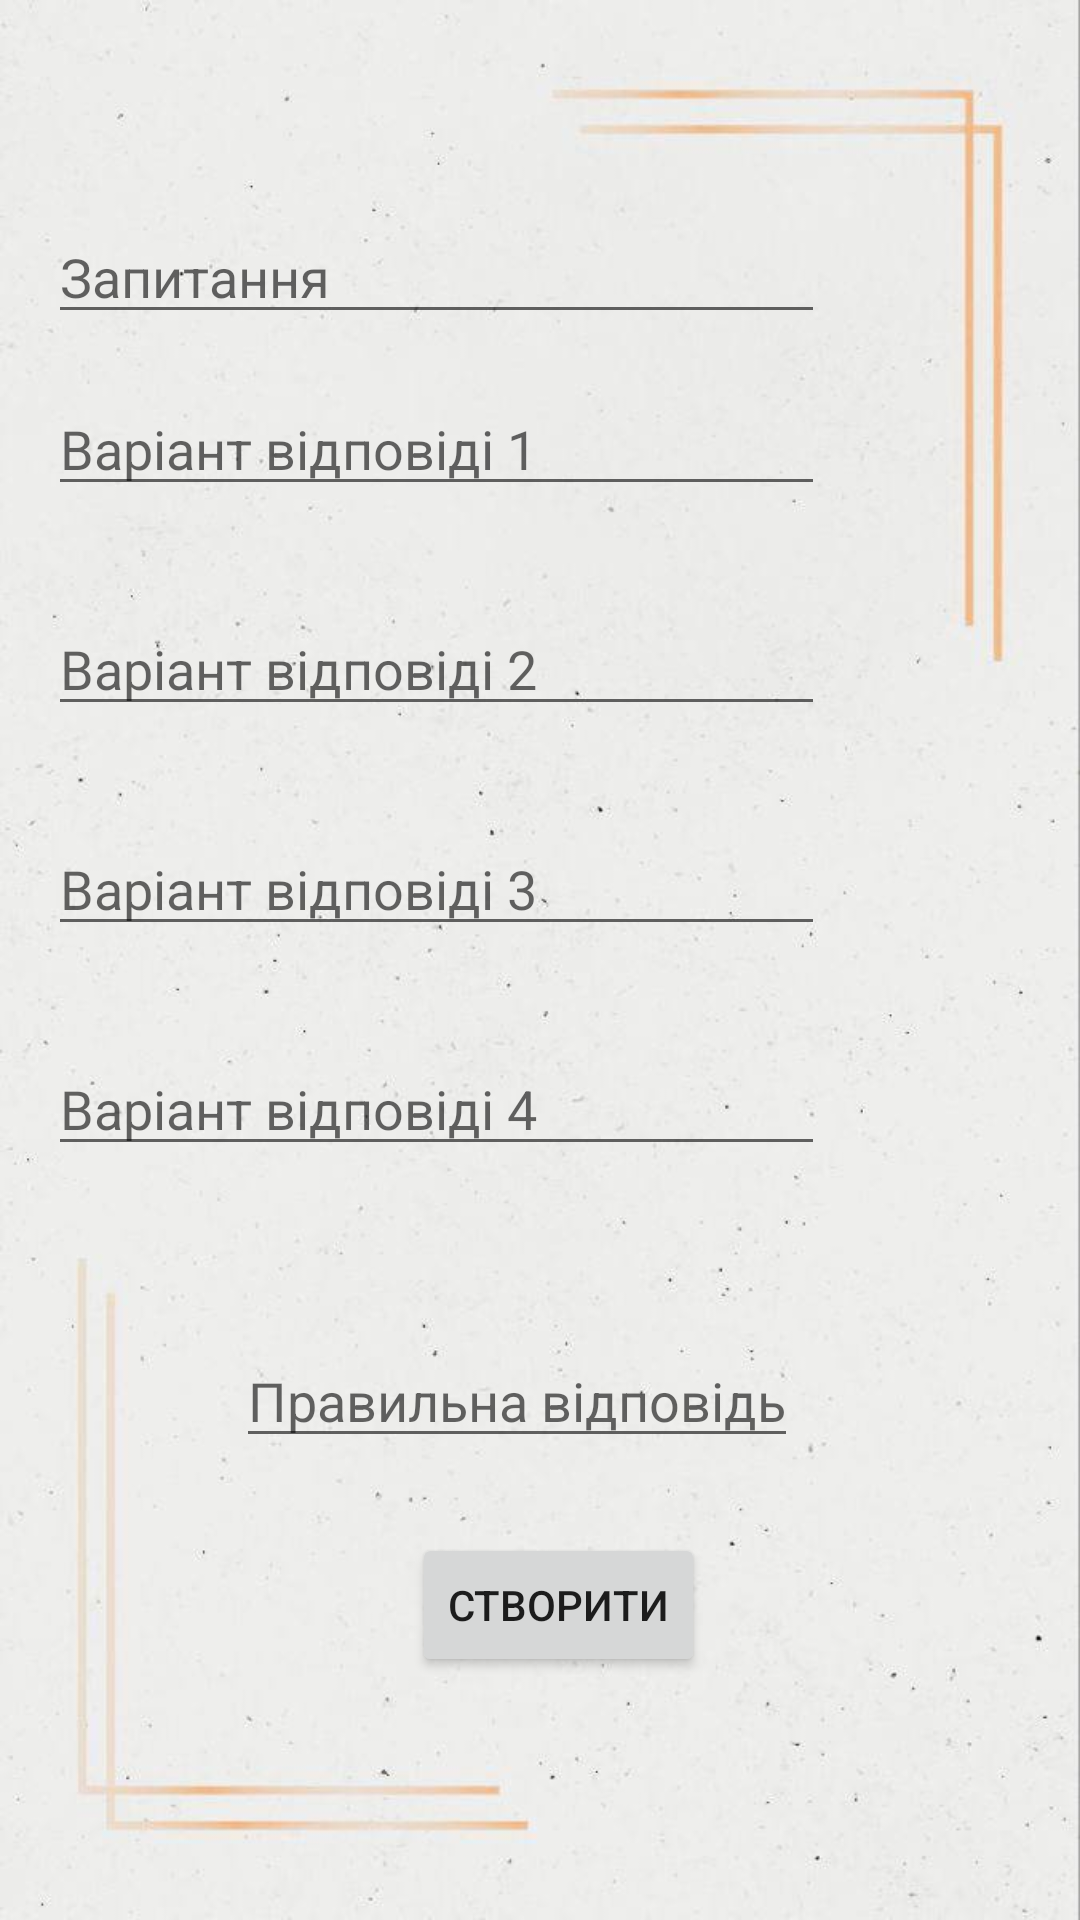

Write the Android layout XML for this screen, with the resource values it uses.
<!-- AndroidManifest.xml: application theme Theme.Java -->
<!-- res/layout/activity_boolean_quiz.xml -->
<?xml version="1.0" encoding="utf-8"?>
<RelativeLayout xmlns:android="http://schemas.android.com/apk/res/android"
    xmlns:tools="http://schemas.android.com/tools"
    android:layout_width="match_parent"
    android:layout_height="match_parent"
    android:background="@drawable/pho"
    tools:context=".BooleanQuizActivity">

    <EditText
        android:id="@+id/questionEditText"
        android:layout_width="wrap_content"
        android:layout_height="wrap_content"
        android:layout_alignParentStart="true"
        android:layout_alignParentEnd="true"
        android:layout_marginStart="16dp"
        android:layout_marginTop="70dp"
        android:layout_marginEnd="85dp"
        android:hint="Запитання" />

    <EditText
        android:id="@+id/option1EditText"
        android:layout_width="wrap_content"
        android:layout_height="wrap_content"
        android:layout_below="@id/questionEditText"
        android:layout_alignParentStart="true"
        android:layout_alignParentEnd="true"
        android:layout_marginStart="16dp"
        android:layout_marginTop="16dp"
        android:layout_marginEnd="85dp"
        android:layout_marginBottom="16dp"
        android:hint="Варіант відповіді 1" />

    <EditText
        android:id="@+id/option2EditText"
        android:layout_width="wrap_content"
        android:layout_height="wrap_content"
        android:layout_below="@id/option1EditText"
        android:layout_alignParentStart="true"
        android:layout_alignParentEnd="true"
        android:layout_marginStart="16dp"
        android:layout_marginTop="16dp"
        android:layout_marginEnd="85dp"
        android:layout_marginBottom="16dp"
        android:hint="Варіант відповіді 2" />

    <EditText
        android:id="@+id/option3EditText"
        android:layout_width="wrap_content"
        android:layout_height="wrap_content"
        android:layout_below="@id/option2EditText"
        android:layout_alignParentStart="true"
        android:layout_alignParentEnd="true"
        android:layout_marginStart="16dp"
        android:layout_marginTop="16dp"
        android:layout_marginEnd="85dp"
        android:layout_marginBottom="16dp"
        android:hint="Варіант відповіді 3" />

    <EditText
        android:id="@+id/option4EditText"
        android:layout_width="wrap_content"
        android:layout_height="wrap_content"
        android:layout_below="@id/option3EditText"
        android:layout_alignParentStart="true"
        android:layout_alignParentEnd="true"
        android:layout_marginStart="16dp"
        android:layout_marginTop="16dp"
        android:layout_marginEnd="85dp"
        android:layout_marginBottom="16dp"
        android:hint="Варіант відповіді 4" />

    <EditText
        android:id="@+id/correctAnswerEditText"
        android:layout_width="wrap_content"
        android:layout_height="wrap_content"
        android:layout_below="@id/option4EditText"
        android:layout_alignParentEnd="true"
        android:layout_marginStart="16dp"
        android:layout_marginTop="40dp"
        android:layout_marginEnd="94dp"
        android:layout_marginBottom="16dp"
        android:hint="Правильна відповідь" />

    <Button
        android:id="@+id/addButton"
        android:layout_width="wrap_content"
        android:layout_height="wrap_content"
        android:layout_below="@id/correctAnswerEditText"
        android:layout_alignParentEnd="true"
        android:layout_marginTop="9dp"
        android:layout_marginEnd="125dp"
        android:text="Створити" />

</RelativeLayout>
<!-- resources referenced by this layout -->
<resources>
  <!-- drawable pho: jpg bitmap (drawable, 32081 bytes) -->
  <style name="Theme.Java" parent="Base.Theme.Java" />
  <style name="Base.Theme.Java" parent="Theme.MaterialComponents.DayNight.NoActionBar">
          
          
  
      </style>
</resources>
